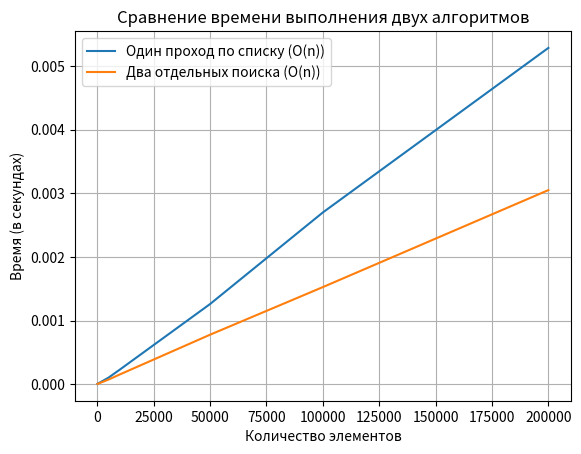

Recreate this plot in Python.
import random, time
import matplotlib.pyplot as plt

# Алгоритм 1: Один проход по списку
def find_min_max_single_pass(arr):
    if not arr:
        return None, None
    min_val = max_val = arr[0]
    for num in arr[1:]:
        if num < min_val:
            min_val = num
        elif num > max_val:
            max_val = num
    return min_val, max_val

# Алгоритм 2: Два отдельных поиска
def find_min_max_two_searches(arr):
    if not arr:
        return None, None
    min_val = min(arr)
    max_val = max(arr)
    return min_val, max_val

# Функция для измерения времени выполнения
def measure_time(func, arr):
    start_time = time.time()
    func(arr)
    end_time = time.time()
    return end_time - start_time

# Подготовка данных для тестирования
sizes = [100, 1000, 5000, 10000, 50000, 100000, 200000]
times_single_pass = []
times_two_searches = []

# Генерация случайных данных и замер времени
for size in sizes:
    arr = [random.randint(0, 1000000) for _ in range(size)]
    
    # Время для алгоритма 1
    time_single = measure_time(find_min_max_single_pass, arr)
    times_single_pass.append(time_single)
    
    # Время для алгоритма 2
    time_two = measure_time(find_min_max_two_searches, arr)
    times_two_searches.append(time_two)

# Построение графика
plt.plot(sizes, times_single_pass, label="Один проход по списку (O(n))")
plt.plot(sizes, times_two_searches, label="Два отдельных поиска (O(n))")
plt.xlabel("Количество элементов")
plt.ylabel("Время (в секундах)")
plt.title("Сравнение времени выполнения двух алгоритмов")
plt.legend()
plt.grid(True)
plt.show()
